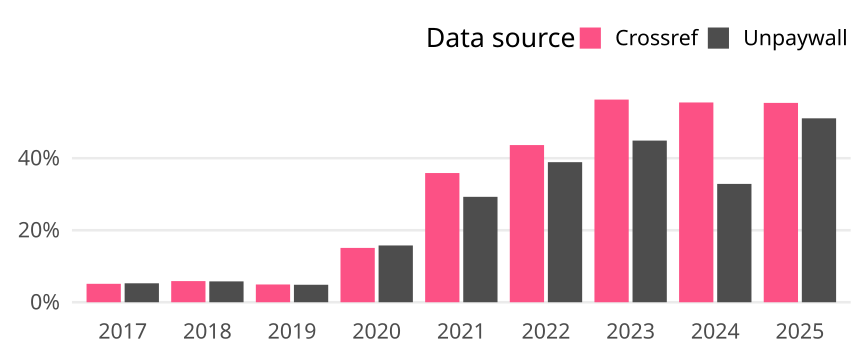

The data file committed next to this chart (first rows):
cr_year, cat, article_total, name, oa_articles, oa_share
2017, Germany, 1387, Crossref, 71, 0.05119
2017, Germany, 1387, Unpaywall, 73, 0.05263
2018, Germany, 1226, Crossref, 72, 0.05873
2018, Germany, 1226, Unpaywall, 71, 0.05791
2019, Germany, 1318, Crossref, 65, 0.04932
2019, Germany, 1318, Unpaywall, 64, 0.04856
2020, Germany, 1034, Crossref, 156, 0.1509
2020, Germany, 1034, Unpaywall, 163, 0.1576
2021, Germany, 878, Crossref, 315, 0.3588
2021, Germany, 878, Unpaywall, 257, 0.2927
2022, Germany, 905, Crossref, 395, 0.4365
2022, Germany, 905, Unpaywall, 352, 0.389
2023, Germany, 773, Crossref, 435, 0.5627
2023, Germany, 773, Unpaywall, 347, 0.4489
2024, Germany, 849, Crossref, 471, 0.5548
2024, Germany, 849, Unpaywall, 279, 0.3286
2025, Germany, 280, Crossref, 155, 0.5536
2025, Germany, 280, Unpaywall, 143, 0.5107
